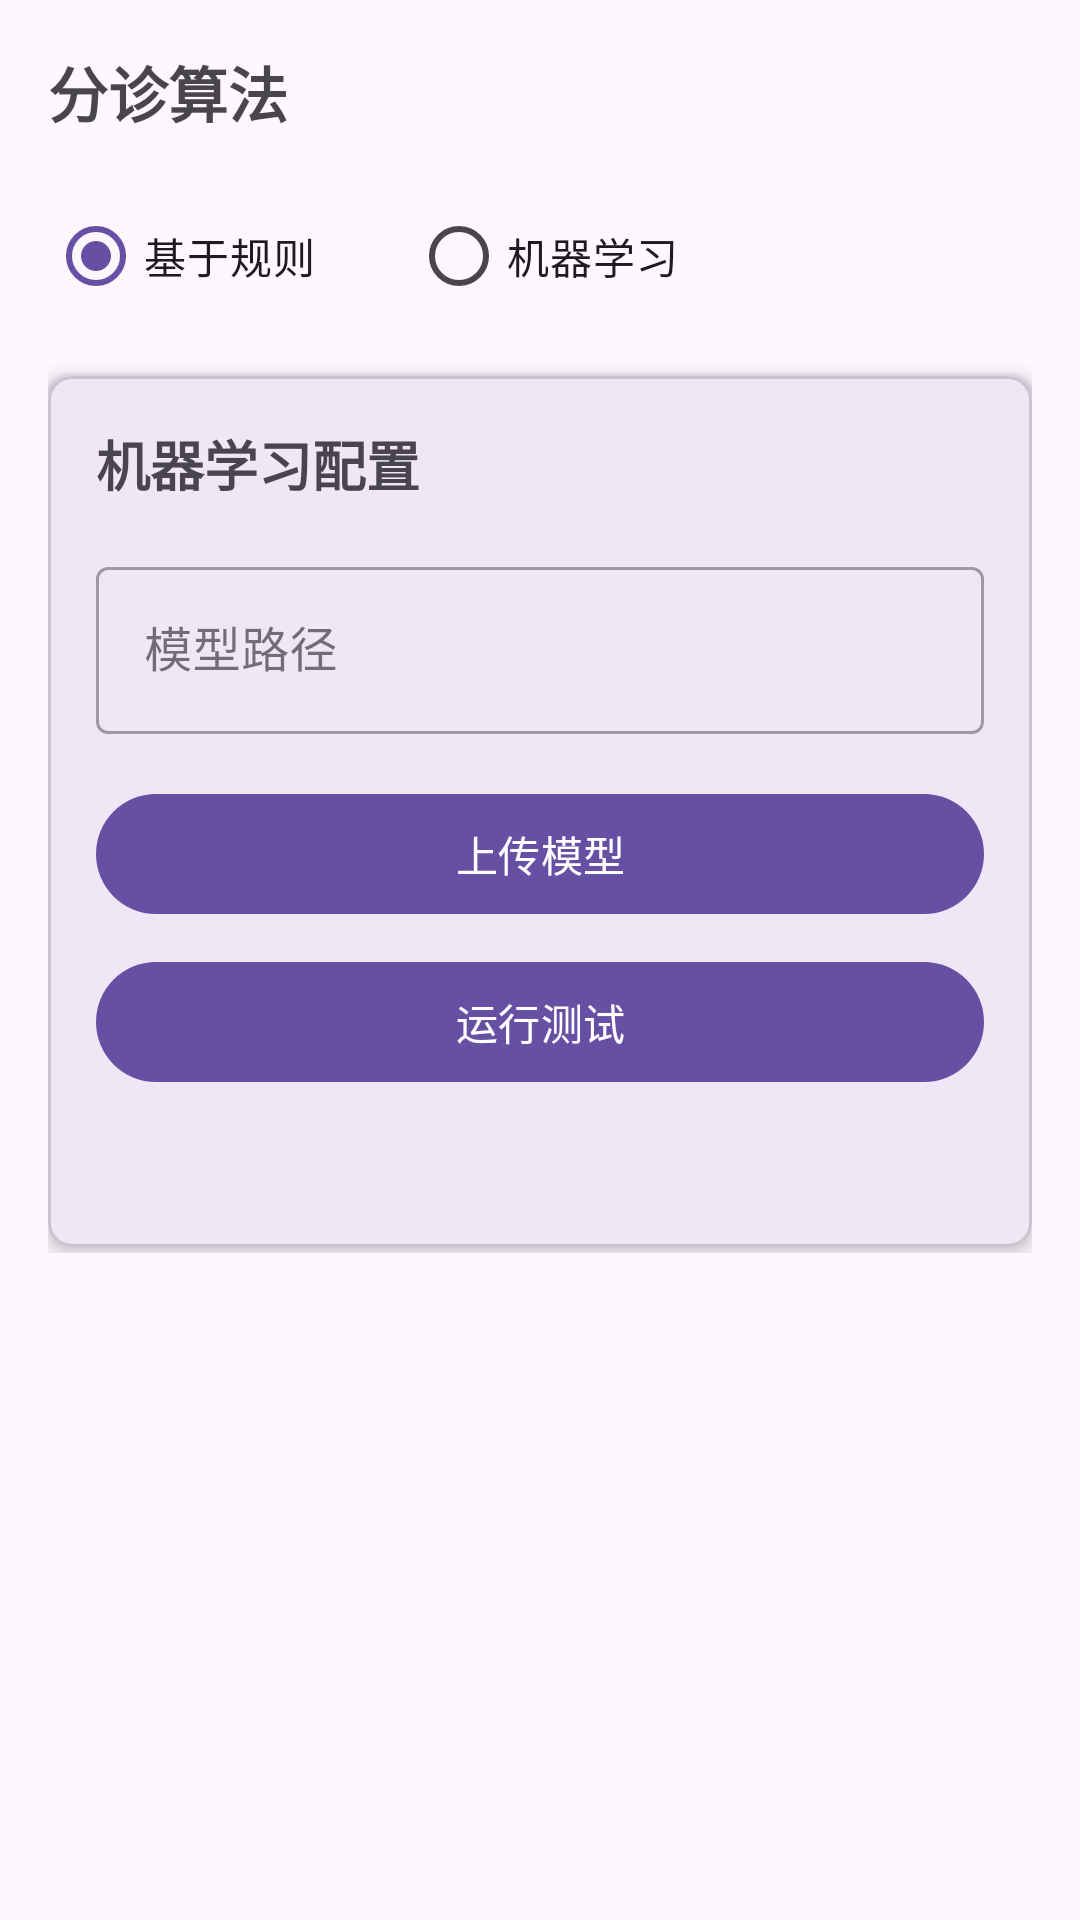

Layout XML and referenced resources for this Android screen:
<!-- AndroidManifest.xml: application theme Theme.Qimo4 -->
<!-- res/layout/fragment_triage_algorithm.xml -->
<?xml version="1.0" encoding="utf-8"?>
<androidx.core.widget.NestedScrollView
    xmlns:android="http://schemas.android.com/apk/res/android"
    xmlns:app="http://schemas.android.com/apk/res-auto"
    android:layout_width="match_parent"
    android:layout_height="match_parent">

    <androidx.constraintlayout.widget.ConstraintLayout
        android:layout_width="match_parent"
        android:layout_height="wrap_content"
        android:padding="16dp">

        
        <TextView
            android:id="@+id/titleText"
            android:layout_width="wrap_content"
            android:layout_height="wrap_content"
            android:text="分诊算法"
            android:textSize="20sp"
            android:textStyle="bold"
            android:layout_marginBottom="16dp"
            app:layout_constraintStart_toStartOf="parent"
            app:layout_constraintTop_toTopOf="parent" />

        
        <RadioGroup
            android:id="@+id/algorithmModeGroup"
            android:layout_width="match_parent"
            android:layout_height="wrap_content"
            android:orientation="horizontal"
            android:layout_marginTop="16dp"
            app:layout_constraintTop_toBottomOf="@id/titleText">

            <RadioButton
                android:id="@+id/ruleBasedMode"
                android:layout_width="wrap_content"
                android:layout_height="wrap_content"
                android:text="基于规则"
                android:checked="true"
                android:layout_marginEnd="32dp"/>

            <RadioButton
                android:id="@+id/mlBasedMode"
                android:layout_width="wrap_content"
                android:layout_height="wrap_content"
                android:text="机器学习"/>

        </RadioGroup>

        
        <com.google.android.material.card.MaterialCardView
            android:id="@+id/ruleConfigCard"
            android:layout_width="match_parent"
            android:layout_height="wrap_content"
            android:layout_marginTop="16dp"
            app:cardCornerRadius="8dp"
            app:cardElevation="4dp"
            app:layout_constraintTop_toBottomOf="@id/algorithmModeGroup">

            <LinearLayout
                android:layout_width="match_parent"
                android:layout_height="wrap_content"
                android:orientation="vertical"
                android:padding="16dp">

                <TextView
                    android:layout_width="wrap_content"
                    android:layout_height="wrap_content"
                    android:text="规则配置"
                    android:textSize="18sp"
                    android:textStyle="bold"/>

                <com.google.android.material.textfield.TextInputLayout
                    android:layout_width="match_parent"
                    android:layout_height="wrap_content"
                    android:layout_marginTop="16dp"
                    android:hint="症状描述"
                    style="@style/Widget.MaterialComponents.TextInputLayout.OutlinedBox">

                    <com.google.android.material.textfield.TextInputEditText
                        android:id="@+id/symptomsInput"
                        android:layout_width="match_parent"
                        android:layout_height="wrap_content"/>

                </com.google.android.material.textfield.TextInputLayout>

                <com.google.android.material.textfield.TextInputLayout
                    android:layout_width="match_parent"
                    android:layout_height="wrap_content"
                    android:layout_marginTop="16dp"
                    android:hint="生命体征"
                    style="@style/Widget.MaterialComponents.TextInputLayout.OutlinedBox">

                    <com.google.android.material.textfield.TextInputEditText
                        android:id="@+id/vitalSignsInput"
                        android:layout_width="match_parent"
                        android:layout_height="wrap_content"/>

                </com.google.android.material.textfield.TextInputLayout>

                <com.google.android.material.button.MaterialButton
                    android:id="@+id/addRuleButton"
                    android:layout_width="match_parent"
                    android:layout_height="wrap_content"
                    android:layout_marginTop="16dp"
                    android:text="添加规则"/>

            </LinearLayout>

        </com.google.android.material.card.MaterialCardView>

        
        <com.google.android.material.card.MaterialCardView
            android:id="@+id/mlConfigCard"
            android:layout_width="match_parent"
            android:layout_height="wrap_content"
            android:layout_marginTop="16dp"
            app:cardCornerRadius="8dp"
            app:cardElevation="4dp"
            app:layout_constraintTop_toBottomOf="@id/algorithmModeGroup">

            <LinearLayout
                android:layout_width="match_parent"
                android:layout_height="wrap_content"
                android:orientation="vertical"
                android:padding="16dp">

                <TextView
                    android:layout_width="wrap_content"
                    android:layout_height="wrap_content"
                    android:text="机器学习配置"
                    android:textSize="18sp"
                    android:textStyle="bold"/>

                <com.google.android.material.textfield.TextInputLayout
                    android:layout_width="match_parent"
                    android:layout_height="wrap_content"
                    android:layout_marginTop="16dp"
                    android:hint="模型路径"
                    style="@style/Widget.MaterialComponents.TextInputLayout.OutlinedBox">

                    <com.google.android.material.textfield.TextInputEditText
                        android:id="@+id/modelPathInput"
                        android:layout_width="match_parent"
                        android:layout_height="wrap_content"/>

                </com.google.android.material.textfield.TextInputLayout>

                <com.google.android.material.button.MaterialButton
                    android:id="@+id/uploadModelButton"
                    android:layout_width="match_parent"
                    android:layout_height="wrap_content"
                    android:layout_marginTop="16dp"
                    android:text="上传模型"/>

                <com.google.android.material.button.MaterialButton
                    android:id="@+id/runTestButton"
                    android:layout_width="match_parent"
                    android:layout_height="wrap_content"
                    android:layout_marginTop="8dp"
                    android:text="运行测试"/>

                <TextView
                    android:id="@+id/testResultText"
                    android:layout_width="match_parent"
                    android:layout_height="wrap_content"
                    android:layout_marginTop="16dp"
                    android:textSize="14sp"/>

            </LinearLayout>

        </com.google.android.material.card.MaterialCardView>

        
        <androidx.recyclerview.widget.RecyclerView
            android:id="@+id/rulesRecyclerView"
            android:layout_width="match_parent"
            android:layout_height="wrap_content"
            android:layout_marginTop="16dp"
            app:layout_constraintTop_toBottomOf="@id/ruleConfigCard"/>

    </androidx.constraintlayout.widget.ConstraintLayout>

</androidx.core.widget.NestedScrollView>
<!-- resources referenced by this layout -->
<resources>
  <style name="Theme.Qimo4" parent="Base.Theme.Qimo4" />
  <style name="Base.Theme.Qimo4" parent="Theme.Material3.DayNight.NoActionBar">
          
          
      </style>
</resources>
